Run: headless pygame with SDL's dummy video driver; simulated clock (each Clock.tick advances the game by its frame time, no real sleeping); random seed 0; keys injected as events and as key.get_pressed() state; mouse plan: one left click at the window centre at the start of phase 2, then a move to the lower-right quarter at the start of phase 3.
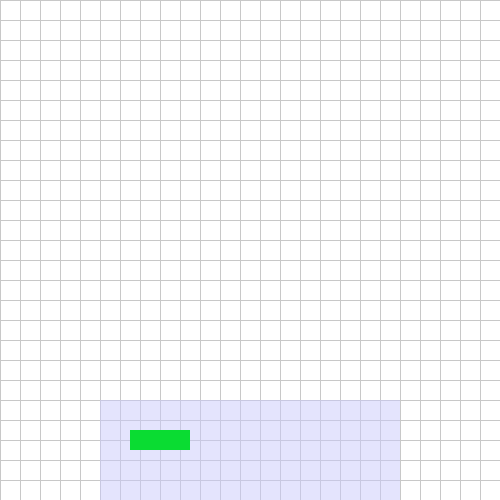
Frame 1 of 4 · flips 1–60 · no input
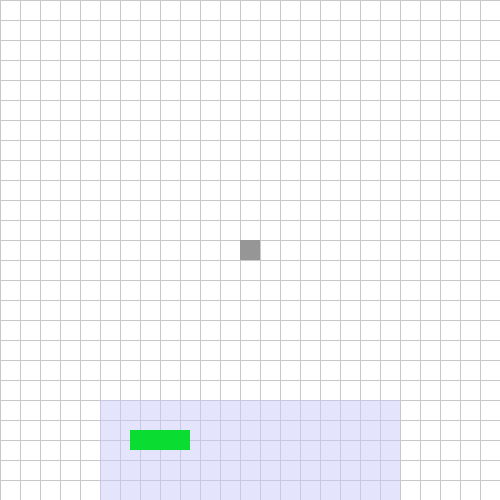
Frame 2 of 4 · flips 61–180 · clicked the window centre · tapped SPACE, RETURN · held RIGHT (→), D
Frame 3 of 4 · flips 181–300 · moved the mouse to the lower-right quarter · held DOWN (↓), S · screen unchanged from frame 2, image omitted
Frame 4 of 4 · flips 301–420 · held LEFT (←), A, UP (↑), W · screen unchanged from frame 3, image omitted

The pygame program that drew these frames:

import pygame

def drawGrid(screen, grid_step):
    grid_color = (200,200,200)

    for i in range(0, screen.get_width(), grid_step):
        for j in range(0, screen.get_height(), grid_step):
            pygame.draw.line(screen, grid_color, (i,0), (i, screen.get_height()))
            pygame.draw.line(screen, grid_color, (0,j), (screen.get_width(), j))


def drawSquares(screen, squares, grid_step):
    square_color = (150,150,150)
    start_color = (10,210,10)
    end_color = (200,10,10)
    for i in range(0, len(squares.xs)):
        if (squares.xs[i]*grid_step) < screen.get_width():
            if (squares.ys[i]*grid_step) < screen.get_height():
                lhb = (squares.xs[i])*grid_step
                tb = (squares.ys[i])*grid_step
                pygame.draw.rect(screen, square_color, [lhb,tb,grid_step,grid_step])
    
    if hasattr(squares,'start'):
        lhb = squares.start[0]*grid_step
        tb = squares.start[1]*grid_step
        pygame.draw.rect(screen, start_color, [lhb,tb,grid_step,grid_step])
  
    if hasattr(squares,'end'):
        lhb = squares.end[0]*grid_step
        tb = squares.end[1]*grid_step
        pygame.draw.rect(screen, end_color, [lhb,tb,grid_step,grid_step])


class Squares():
    def __init__(self):
        self.xs = []
        self.ys = []
    
    def add(self,pos,grid_step):
        such_node = False
        if len(self.xs) == 0:
            self.xs.append(pos[0]//grid_step)
            self.ys.append(pos[1]//grid_step)    
        elif len(self.xs) == 1:
            same_x = (self.xs[0]) == (pos[0]//grid_step)
            same_y = (self.ys[0]) == (pos[1]//grid_step)
            if not same_x or not same_y:
                self.xs.append(pos[0]//grid_step)
                self.ys.append(pos[1]//grid_step)       
        else:    
            for i in range(0,len(self.xs)):
                same_x = (self.xs[i]) == (pos[0]//grid_step)
                same_y = (self.ys[i]) == (pos[1]//grid_step)
                if same_x and same_y:
                    such_node = True
                    break
            if not such_node:
                self.xs.append(pos[0]//grid_step)
                self.ys.append(pos[1]//grid_step)  

    
    def remove(self,pos,grid_step):
        if len(self.xs) == 1:
            self.xs.pop(0)
            self.ys.pop(0)
        else:   
            for i in range(0,len(self.xs)):
                if (self.xs[i]) is (pos[0]//grid_step):
                    if (self.ys[i]) is (pos[1]//grid_step):
                        self.xs.pop(i)
                        self.ys.pop(i)
                        break

    def add_start(self,pos,grid_step):
        self.start = (pos[0]//grid_step,pos[1]//grid_step)
    
    def add_end(self,pos,grid_step):
        self.end = (pos[0]//grid_step,pos[1]//grid_step)

    def remove_start(self):
        if hasattr(self,'start'):
            del self.start
    
    def remove_end(self):
        if hasattr(self,'end'):
            del self.end
        

class Buttons():
    pass    
        
def main():
    pygame.init()
    menu_color = (200,200,250,128)


    screen = pygame.display.set_mode((500,500), flags = pygame.RESIZABLE)

    s = pygame.Surface((300,100),pygame.SRCALPHA)  # the size of your rect
    s.fill(menu_color)           # this fills the entire surface
    screen.blit(s, (0,0))

    pygame.display.set_caption('A-Star Visual')
    clock = pygame.time.Clock()
    k = False
    screen.fill((255,255,255))
    grid_width = 20
    squares = Squares()
    start_flag, end_flag = False, False
    while not k:
        for event in pygame.event.get():
            print(event)
            if event.type == pygame.QUIT:
                k = True


            if event.type == pygame.VIDEORESIZE:
                screen = pygame.display.set_mode(event.size, flags = pygame.RESIZABLE)


            if event.type == pygame.MOUSEBUTTONDOWN:

                if event.button == 4:
                    grid_width += 1

                if event.button == 5:
                    if grid_width <= 1:
                        grid_width = 1
                    else:
                        grid_width -= 1

                if event.button == 1: ## LMB
                    if start_flag:
                        squares.add_start(event.pos,grid_width)
                    elif end_flag:
                        squares.add_end(event.pos,grid_width)
                    else: 
                        squares.add(event.pos,grid_width)

                if event.button == 3: ## RMB
                    if start_flag:
                        squares.remove_start()
                    if end_flag:
                        squares.remove_end()
                    else:
                        squares.remove(event.pos,grid_width)   
                        

            if event.type == pygame.MOUSEMOTION:
                if event.buttons[0] == 1:  ## LMB
                    squares.add(event.pos,grid_width)
                if event.buttons[2] == 1:  ### RMB
                    squares.remove(event.pos,grid_width)
            

            if event.type == pygame.KEYDOWN:
                if event.key == 115: ## s-key down
                    start_flag = True
                if event.key == 101:
                    end_flag = True


            if event.type == pygame.KEYUP:
                if event.key == 115: ## s-key down
                    start_flag = False
                if event.key == 101:
                    end_flag = False
        

        screen.fill((255,255,255))
        drawGrid(screen, grid_width)
        drawSquares(screen, squares, grid_width)

        screen.blit(s, (screen.get_width()/2-150, screen.get_height()-100))
        s.fill(menu_color)
        pygame.draw.rect(s,(10,220,50),(30,30,60,20))

        pygame.display.update()

        clock.tick(200)

    pygame.quit()
    quit()

if __name__ =='__main__':main()
